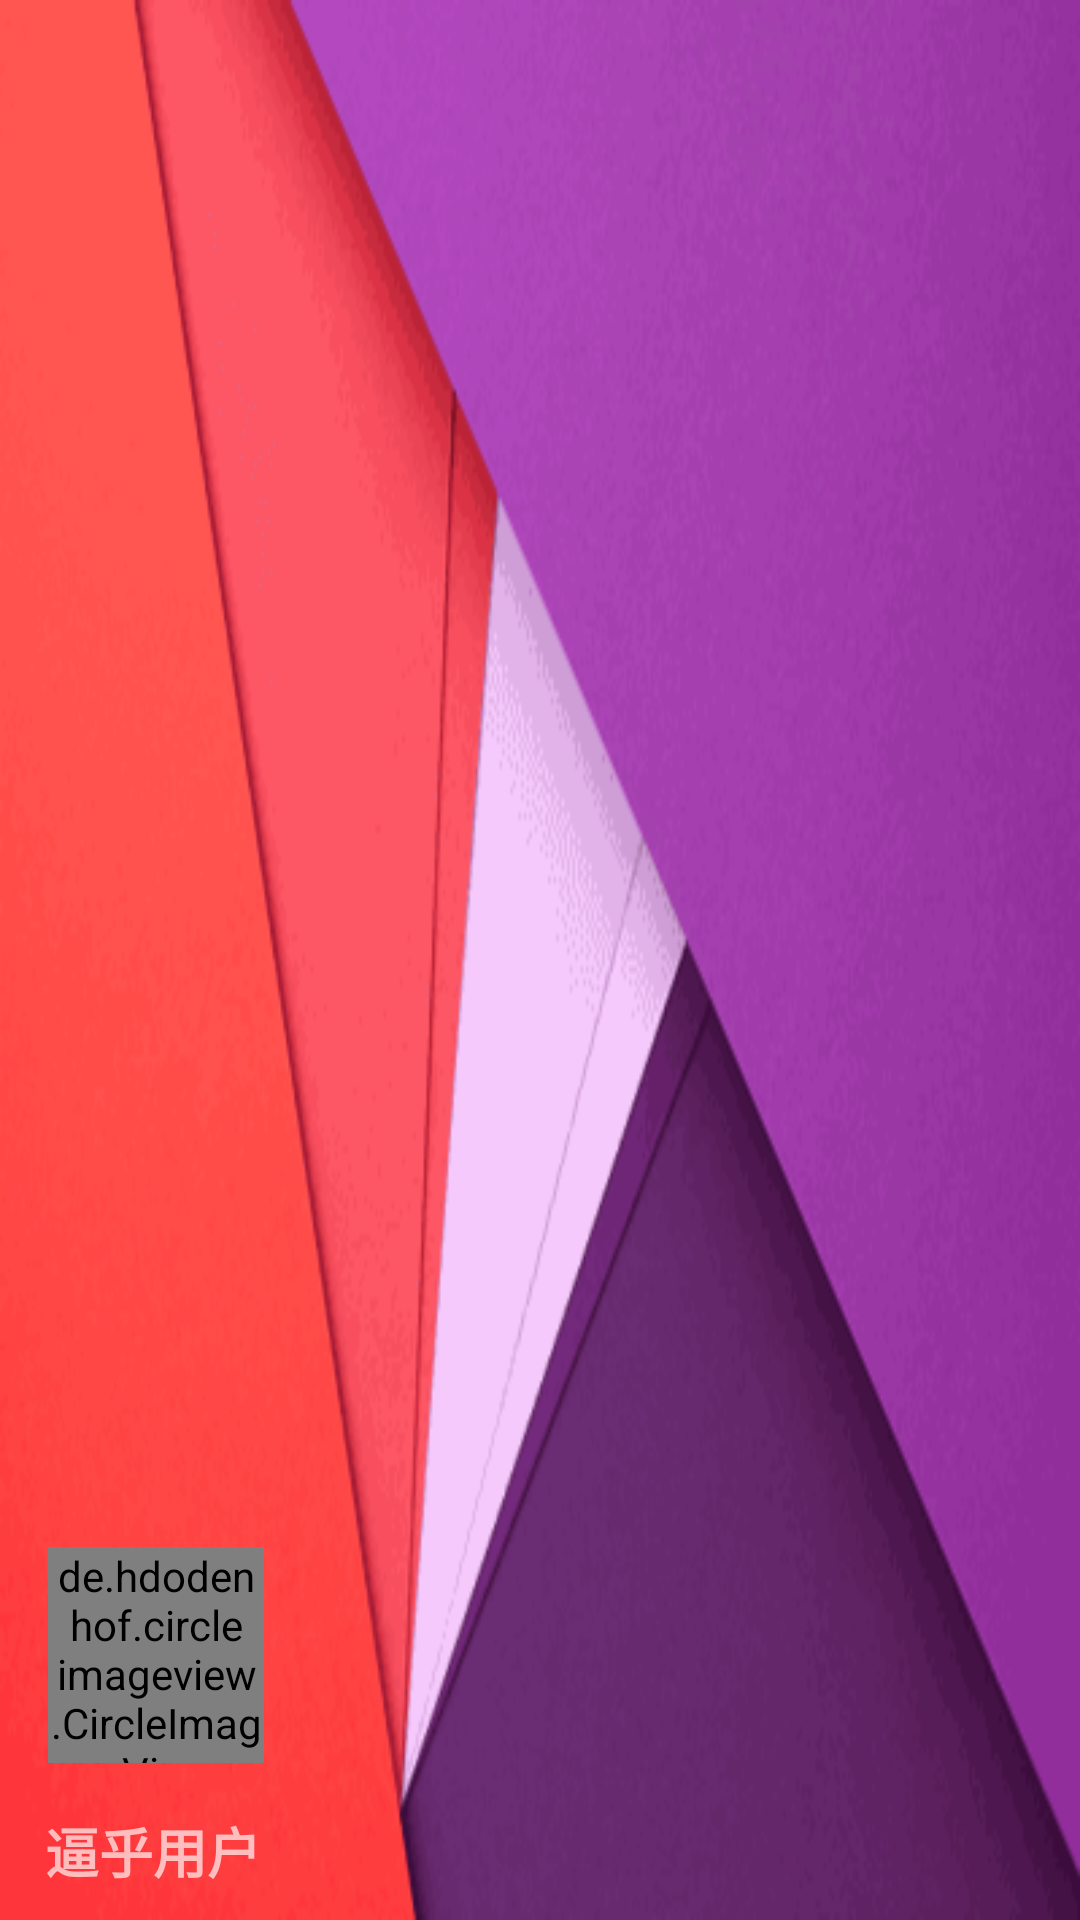

Here is an Android app screen rendered from its layout file. Give the layout XML and the strings, colors and styles it references.
<!-- AndroidManifest.xml: application theme AppTheme -->
<!-- res/layout/head_navigation_view_in_main.xml -->
<?xml version="1.0" encoding="utf-8"?>

<RelativeLayout xmlns:android="http://schemas.android.com/apk/res/android"
    android:layout_width="match_parent"
    android:layout_height="190dp"
    android:background="@drawable/drawer_background">

    <TextView
        android:id="@+id/nav_username"
        android:layout_width="wrap_content"
        android:layout_height="wrap_content"
        android:layout_alignParentBottom="true"
        android:layout_marginBottom="10dp"
        android:layout_marginLeft="15dp"
        android:textSize="18sp"
        android:textColor="@color/white_with_alpha_aa"
        android:textStyle="bold"
        android:text="逼乎用户" />

    <de.hdodenhof.circleimageview.CircleImageView
        android:id="@+id/nav_face"
        android:layout_width="72dp"
        android:layout_height="72dp"
        android:layout_above="@id/nav_username"
        android:layout_marginBottom="16dp"
        android:layout_marginLeft="16dp"
        android:src="@drawable/default_face" />

</RelativeLayout>
<!-- resources referenced by this layout -->
<resources>
  <color name="white_with_alpha_aa">#AAFFFFFF</color>
  <!-- drawable default_face: png bitmap (drawable, 595 bytes) -->
  <!-- drawable drawer_background: png bitmap (drawable-xxhdpi, 22616 bytes) -->
  <style name="AppTheme" parent="Theme.AppCompat.Light.NoActionBar">
          
          <item name="colorPrimary">@color/colorPrimary</item>
          <item name="colorPrimaryDark">@color/colorPrimaryDark</item>
          <item name="colorAccent">@color/colorAccent</item>
      </style>
  <color name="colorPrimary">#3F51B5</color>
  <color name="colorPrimaryDark">#991976d2</color>
  <color name="colorAccent">#0077d9</color>
</resources>
